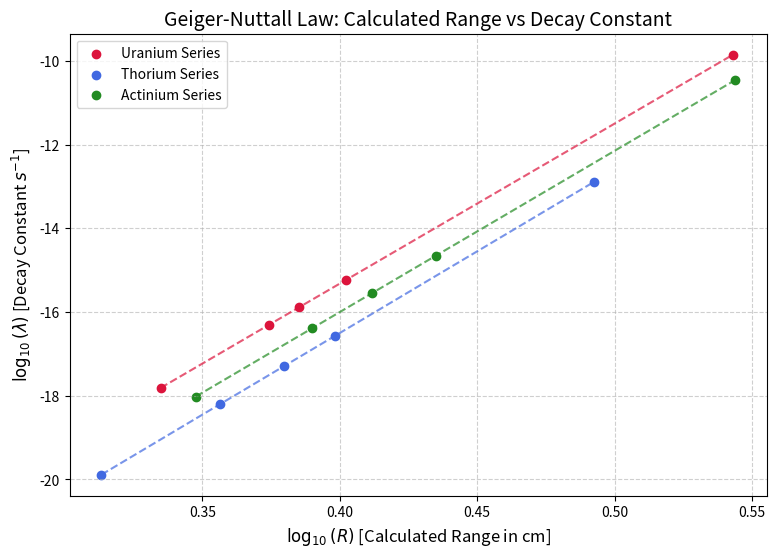

This chart was generated by the following Python code:
import numpy as np
import matplotlib.pyplot as h
series_params = {
    'Uranium':  {'A': -30.6, 'B': 38.2},
    'Thorium':  {'A': -32.1, 'B': 39.0},
    'Actinium': {'A': -31.4, 'B': 38.5}
}


decay_constants = {
    'Uranium':  [1.54e-18, 5.0e-17, 1.3e-16, 5.8e-16, 1.4e-10],
    'Thorium':  [1.3e-20,  6.2e-19, 5.1e-18, 2.7e-17, 1.3e-13],
    'Actinium': [9.6e-19,  4.1e-17, 2.8e-16, 2.2e-15, 3.5e-11]
}
def Calculate_Range(lamba_val,A,B):
    log_lambda=np.log10(lamba_val)
    log_R=(log_lambda-A)/B
    return 10**log_R
h.figure(figsize=(9, 6))
colors = {'Uranium': 'crimson', 'Thorium': 'royalblue', 'Actinium': 'forestgreen'}

for name, params in series_params.items():
    A = params['A']
    B = params['B']
    
    R_list = []
    lambda_list = []
    
    for lam in decay_constants[name]:
        
        r_val = Calculate_Range(lam, A, B)
        
        
        R_list.append(r_val)
        lambda_list.append(lam)
    
    
    log_R = np.log10(np.array(R_list))
    log_lambda = np.log10(np.array(lambda_list))
    
    
    h.scatter(log_R, log_lambda, color=colors[name], label=f'{name} Series')
    h.plot(log_R, log_lambda, color=colors[name], linestyle='--', alpha=0.7)


h.xlabel(r'$\log_{10}(R)$ [Calculated Range in cm]', fontsize=12)
h.ylabel(r'$\log_{10}(\lambda)$ [Decay Constant $s^{-1}$]', fontsize=12)
h.title('Geiger-Nuttall Law: Calculated Range vs Decay Constant', fontsize=14)
h.legend()
h.grid(True, which='both', linestyle='--', alpha=0.6)

h.show()
